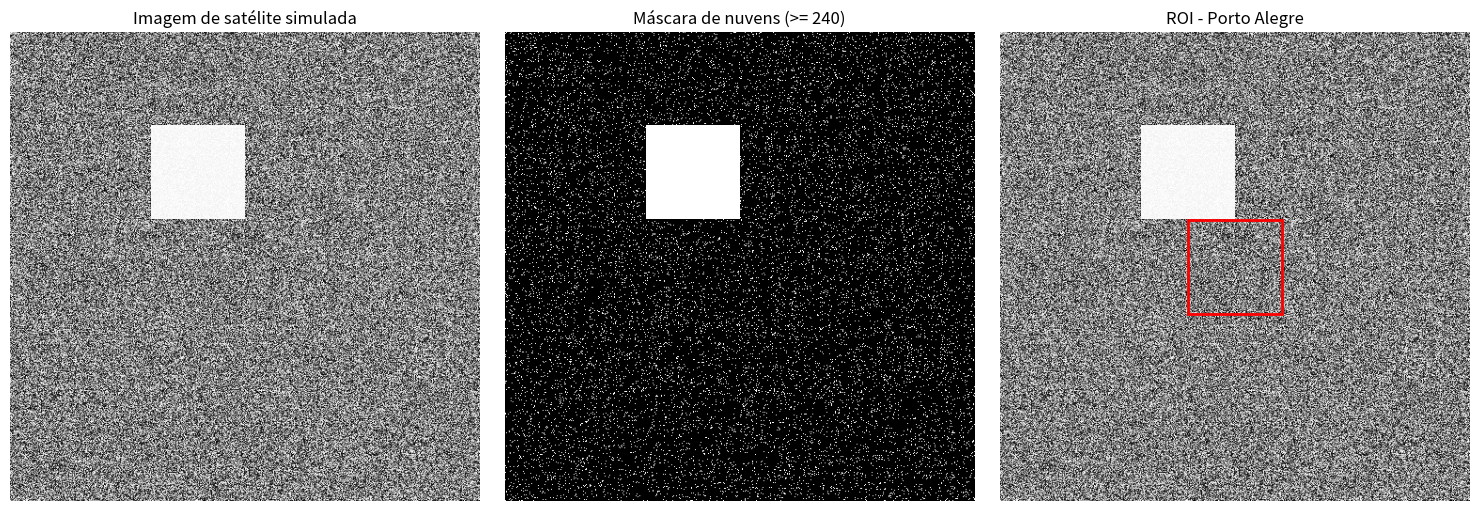

Generate this figure with matplotlib:
import numpy as np
import matplotlib.pyplot as plt
import matplotlib.patches as patches

# Configura uma semente para garantir que o resultado seja o mesmo
np.random.seed(42)

# Simula uma matriz de 500x500 pixels
# Os valores variam de 0 a 255 (representando a intensidade do pixel)
imagem_satelite = np.random.randint(0, 256, size=(500, 500))

# Simula uma "nuvem" artificial (região com alta refletividade, valores > 240)
imagem_satelite[100:200, 150:250] = np.random.randint(240, 256, size=(100, 100))

print("Matriz da imagem gerada com sucesso!")

def dimensoes_e_tipo(imagem):
    """
    Imprime o tamanho total da imagem (linhas e colunas) e o tipo de dado dos pixels.
    """
    linhas, colunas = imagem.shape
    print(f"\nDimensões da imagem: {linhas} linhas x {colunas} colunas")
    print(f"Tipo de dado dos pixels (dtype): {imagem.dtype}")
    return linhas, colunas, imagem.dtype


def filtro_mascara_nuvens(imagem, limiar=240):
    """
    Conta quantos pixels possuem valor >= limiar (nuvem simulada) e calcula
    a porcentagem que essa "nuvem" ocupa em relação ao total da imagem.
    """
    mascara_nuvens = imagem >= limiar
    qtd_pixels_nuvem = np.sum(mascara_nuvens)
    total_pixels = imagem.size
    percentual_nuvem = (qtd_pixels_nuvem / total_pixels) * 100

    print(f"\nQuantidade de pixels com nuvem (valor >= {limiar}): {qtd_pixels_nuvem}")
    print(f"Percentual de nuvem na imagem: {percentual_nuvem:.2f}%")
    return qtd_pixels_nuvem, percentual_nuvem


def estatistica_regiao_interesse(imagem, linha_inicio=200, linha_fim=300,
                                  coluna_inicio=200, coluna_fim=300):
    """
    Extrai a região de interesse (ROI) da matriz, representando Porto Alegre,
    e calcula o valor médio, máximo e mínimo dos pixels nessa região.
    """
    regiao = imagem[linha_inicio:linha_fim, coluna_inicio:coluna_fim]

    media = np.mean(regiao)
    valor_max = np.max(regiao)
    valor_min = np.min(regiao)

    print(f"\nEstatísticas da Região de Interesse (Porto Alegre) "
          f"[{linha_inicio}:{linha_fim}, {coluna_inicio}:{coluna_fim}]:")
    print(f"Valor médio dos pixels: {media:.2f}")
    print(f"Valor máximo: {valor_max}")
    print(f"Valor mínimo: {valor_min}")
    return media, valor_max, valor_min


def visualizar_imagem(imagem, limiar=240,
                       linha_inicio=200, linha_fim=300,
                       coluna_inicio=200, coluna_fim=300,
                       salvar_em="visualizacao_imagem_satelite.png"):
    """
    Gera uma figura com três painéis:
    1. Imagem original (escala de cinza).
    2. Máscara de nuvens (pixels >= limiar).
    3. Imagem original com a região de interesse (ROI) destacada.
    """
    mascara_nuvens = imagem >= limiar

    fig, eixos = plt.subplots(1, 3, figsize=(15, 5))

    # Painel 1: imagem original
    eixos[0].imshow(imagem, cmap="gray", vmin=0, vmax=255)
    eixos[0].set_title("Imagem de satélite simulada")
    eixos[0].axis("off")

    # Painel 2: máscara de nuvens
    eixos[1].imshow(mascara_nuvens, cmap="gray")
    eixos[1].set_title(f"Máscara de nuvens (>= {limiar})")
    eixos[1].axis("off")

    # Painel 3: imagem original com a ROI destacada
    eixos[2].imshow(imagem, cmap="gray", vmin=0, vmax=255)
    largura_roi = coluna_fim - coluna_inicio
    altura_roi = linha_fim - linha_inicio
    retangulo = patches.Rectangle(
        (coluna_inicio, linha_inicio), largura_roi, altura_roi,
        linewidth=2, edgecolor="red", facecolor="none"
    )
    eixos[2].add_patch(retangulo)
    eixos[2].set_title("ROI - Porto Alegre")
    eixos[2].axis("off")

    plt.tight_layout()
    plt.savefig(salvar_em, dpi=150)
    print(f"\nVisualização salva em: {salvar_em}")
    plt.show()


if __name__ == "__main__":
    dimensoes_e_tipo(imagem_satelite)
    filtro_mascara_nuvens(imagem_satelite)
    estatistica_regiao_interesse(imagem_satelite)
    visualizar_imagem(imagem_satelite)
